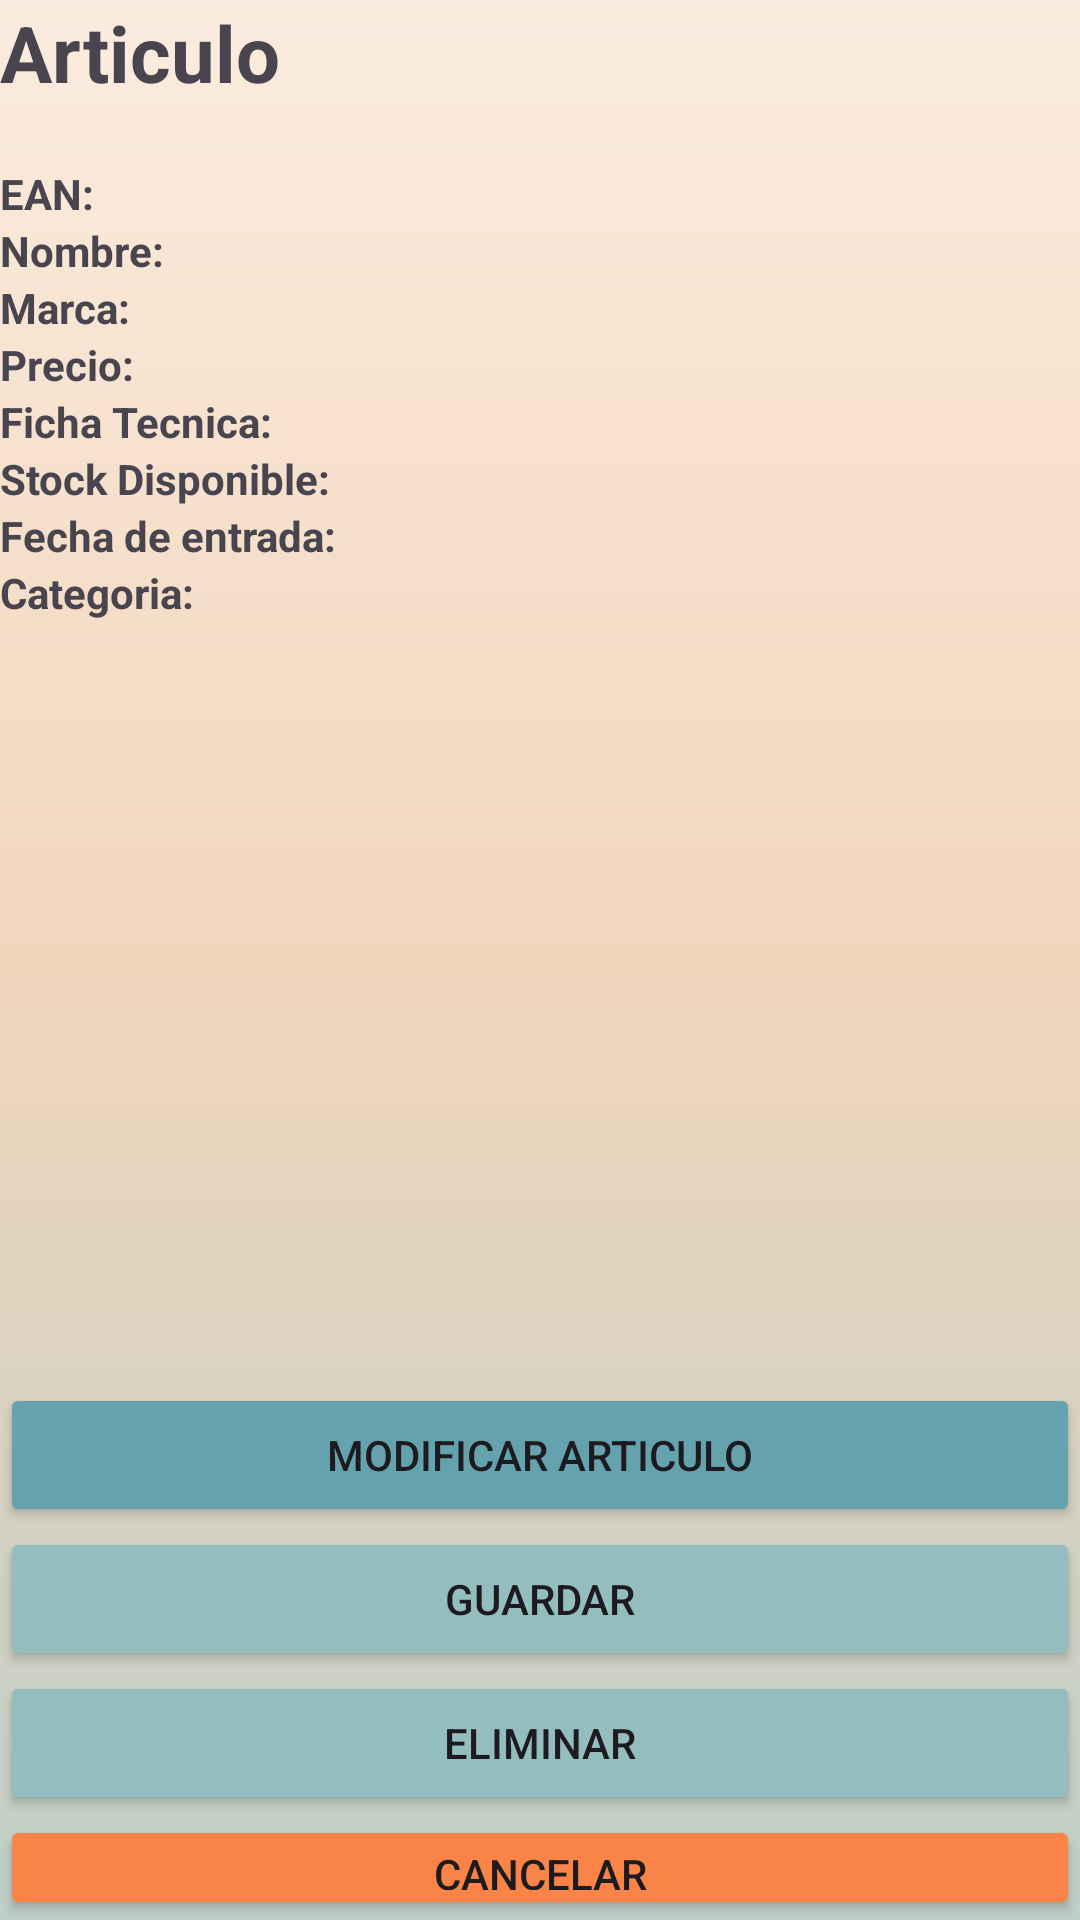

The Android layout XML behind this screen, and the referenced resources:
<!-- AndroidManifest.xml: application theme Theme.Proyecto_front_csb -->
<!-- res/layout/activity_detalles_articulo.xml -->
<?xml version="1.0" encoding="utf-8"?>
<LinearLayout xmlns:android="http://schemas.android.com/apk/res/android"
    xmlns:app="http://schemas.android.com/apk/res-auto"
    xmlns:tools="http://schemas.android.com/tools"
    android:layout_width="wrap_content"
    android:layout_height="match_parent"
    android:orientation="vertical"
    android:background="@drawable/fondo_degradado"
    tools:context=".DetallesArticulo">

    <TextView
        android:id="@+id/textTitulo"
        android:layout_width="wrap_content"
        android:layout_height="wrap_content"
        android:text="Articulo"
        android:textSize="26dp"
        android:textStyle="bold" />

    <View
        android:layout_width="match_parent"
        android:layout_height="20dp" /> 

    <TableLayout
        android:layout_width="409dp"
        android:layout_height="406dp">

        <TableRow>

            <TextView
                android:id="@+id/textEan"
                android:layout_width="wrap_content"
                android:layout_height="wrap_content"
                android:text="EAN:"
                android:textStyle="bold" />

            <TextView
                android:id="@+id/textEanValor"
                android:layout_width="wrap_content"
                android:layout_height="wrap_content" />
        </TableRow>

        <TableRow>

            <TextView
                android:id="@+id/textNombre"
                android:layout_width="wrap_content"
                android:layout_height="wrap_content"
                android:text="Nombre:"
                android:textStyle="bold" />

            <TextView
                android:id="@+id/textNombreValor"
                android:layout_width="wrap_content"
                android:layout_height="wrap_content" />
        </TableRow>

        <TableRow>

            <TextView
                android:id="@+id/textMarca"
                android:layout_width="wrap_content"
                android:layout_height="wrap_content"
                android:text="Marca:"
                android:textStyle="bold" />

            <TextView
                android:id="@+id/textMarcaValor"
                android:layout_width="wrap_content"
                android:layout_height="wrap_content" />
        </TableRow>

        <TableRow>

            <TextView
                android:id="@+id/textPrecio"
                android:layout_width="wrap_content"
                android:layout_height="wrap_content"
                android:text="Precio:"
                android:textStyle="bold" />

            <TextView
                android:id="@+id/textPrecioValor"
                android:layout_width="wrap_content"
                android:layout_height="wrap_content" />
        </TableRow>

        <TableRow>

            <TextView
                android:id="@+id/textFichaTecnica"
                android:layout_width="wrap_content"
                android:layout_height="wrap_content"
                android:text="Ficha Tecnica:"
                android:textStyle="bold" />

            <TextView
                android:id="@+id/textFichaTecnicaValor"
                android:layout_width="wrap_content"
                android:layout_height="wrap_content" />
        </TableRow>

        <TableRow>

            <TextView
                android:id="@+id/textStock"
                android:layout_width="wrap_content"
                android:layout_height="wrap_content"
                android:text="Stock Disponible:"
                android:textStyle="bold" />

            <TextView
                android:id="@+id/textStockDisponibleValor"
                android:layout_width="wrap_content"
                android:layout_height="wrap_content" />
        </TableRow>

        <TableRow>

            <TextView
                android:id="@+id/textFechaEntrada"
                android:layout_width="wrap_content"
                android:layout_height="wrap_content"
                android:text="Fecha de entrada:"
                android:textStyle="bold" />

            <TextView
                android:id="@+id/textFechaEntradaValor"
                android:layout_width="wrap_content"
                android:layout_height="wrap_content" />
        </TableRow>

        <TableRow>

            <TextView
                android:id="@+id/textCategoria"
                android:layout_width="wrap_content"
                android:layout_height="wrap_content"
                android:text="Categoria:"
                android:textStyle="bold" />

            <TextView
                android:id="@+id/textCategoriaValor"
                android:layout_width="wrap_content"
                android:layout_height="wrap_content" />
        </TableRow>

    </TableLayout>

    <Button
        android:id="@+id/btModificar"
        android:layout_width="match_parent"
        android:layout_height="wrap_content"
        android:text="Modificar Articulo"
        android:backgroundTint="@color/boton_oscuro"
        />
    

    <Button
        android:id="@+id/btGuardar"
        android:layout_width="match_parent"
        android:layout_height="wrap_content"
        android:text="Guardar"
        android:backgroundTint="@color/boton_claro"/>
    


    <Button
        android:id="@+id/btEliminar"
        android:layout_width="match_parent"
        android:layout_height="wrap_content"
        android:text="Eliminar"
        android:backgroundTint="@color/boton_claro"/>
    
    <Button
        android:id="@+id/btCancelar"
        android:layout_width="match_parent"
        android:layout_height="wrap_content"
        android:text="Cancelar"
        android:backgroundTint="@color/boton_naranja"/>
        

</LinearLayout>
<!-- resources referenced by this layout -->
<resources>
  <color name="boton_claro">#93BDBF</color>
  <color name="boton_naranja">#FA8448</color>
  <color name="boton_oscuro">#64A2AD</color>
  <!-- drawable fondo_degradado (drawable) -->
  <?xml version="1.0" encoding="utf-8"?>
  <shape xmlns:android="http://schemas.android.com/apk/res/android">
  
      <gradient
          android:angle="90"
          android:centerColor="#F1D6BC"
          android:endColor="#FBECDF"
          android:startColor="#BFCFC7"/>
  </shape>
  <style name="Theme.Proyecto_front_csb" parent="Base.Theme.Proyecto_front_csb" />
  <style name="Base.Theme.Proyecto_front_csb" parent="Theme.Material3.DayNight.NoActionBar">
          
          
      </style>
</resources>
